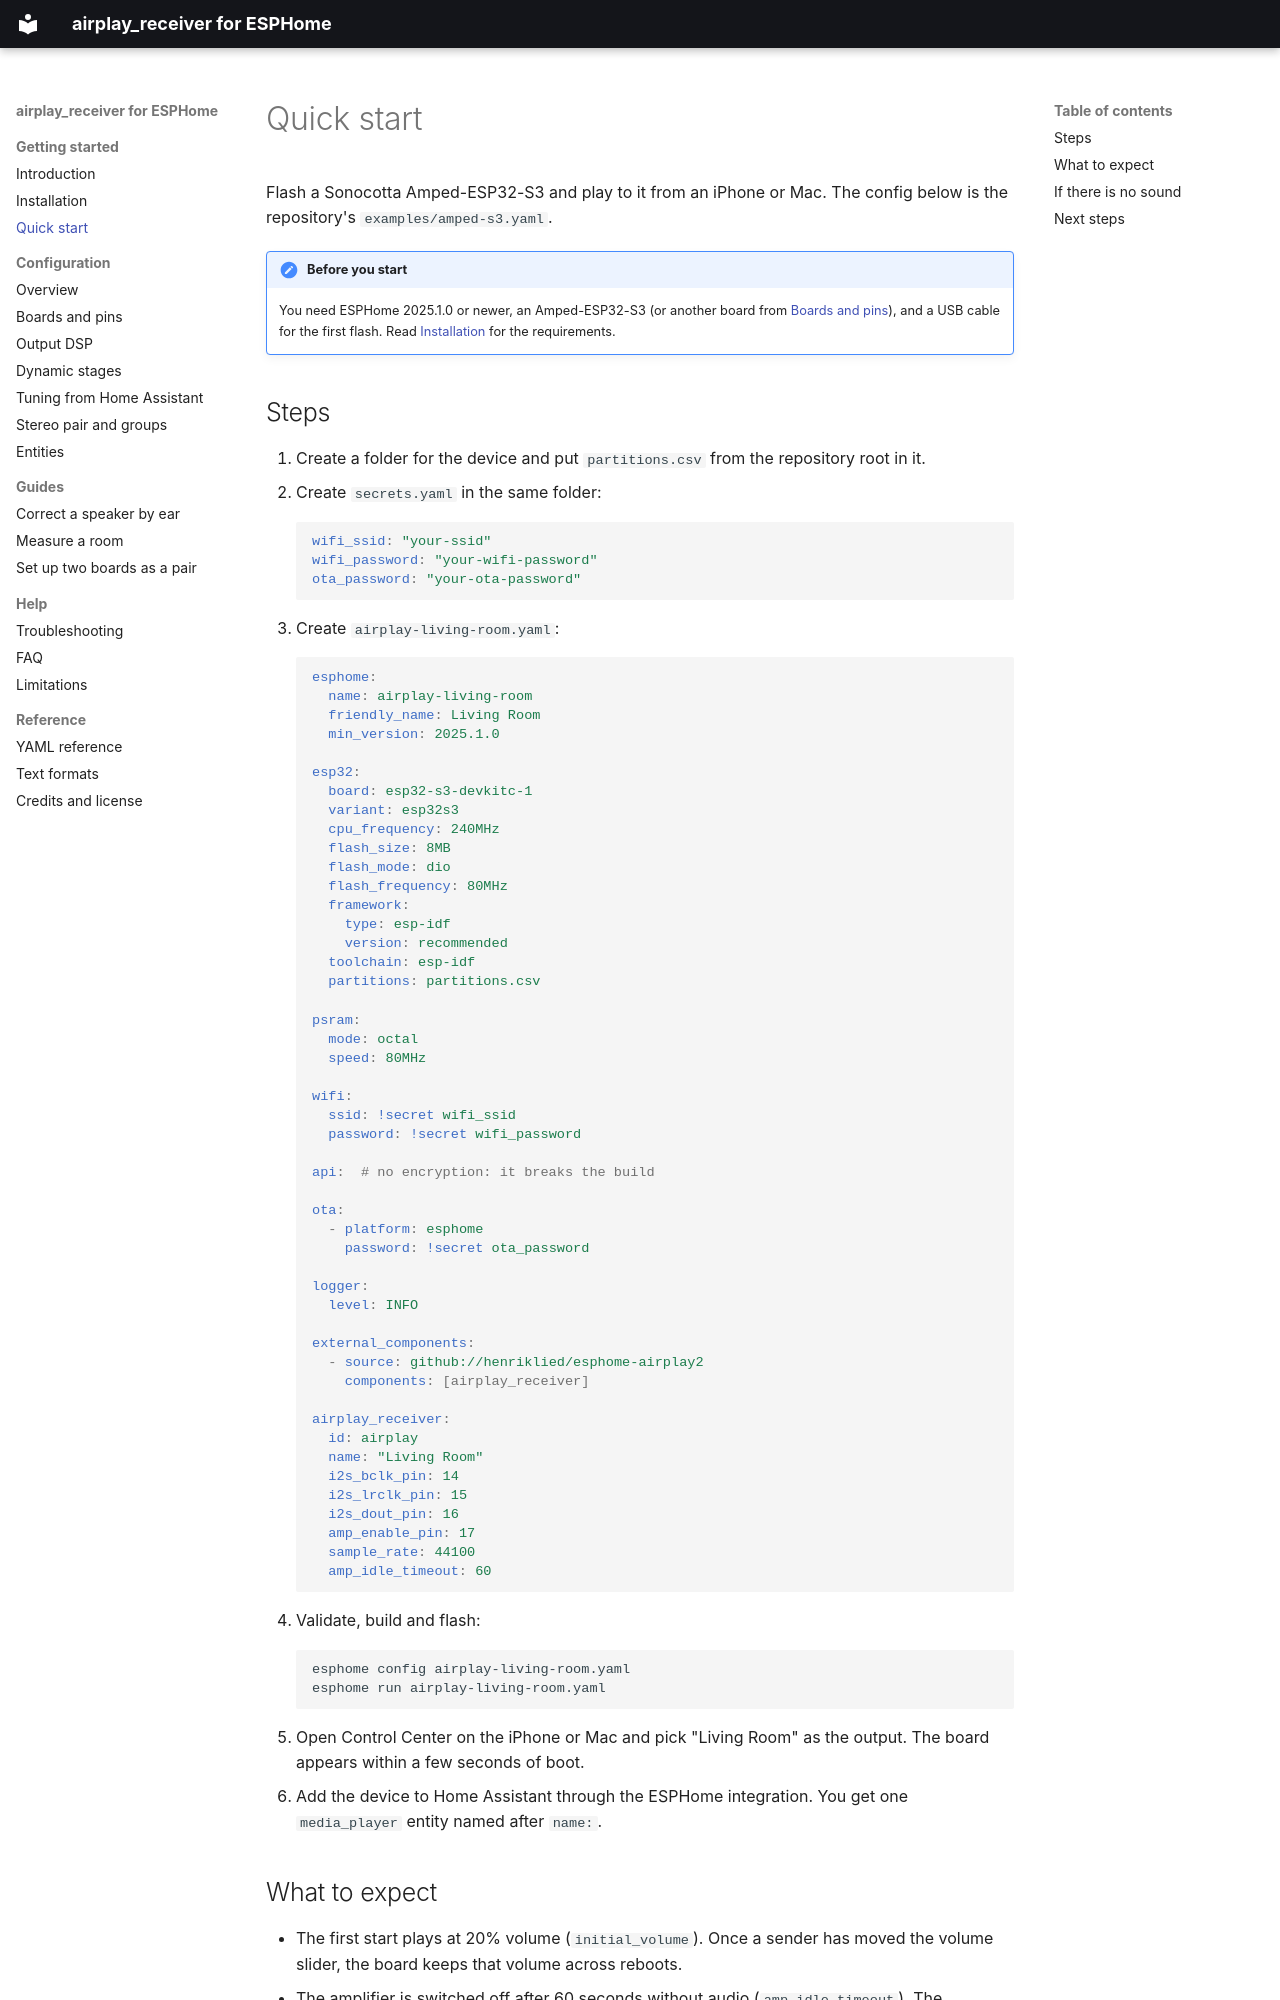

repository: henriklied/esphome-airplay2 · page: quick-start/index.html · generator: mkdocs

# Quick start

Flash a Sonocotta Amped-ESP32-S3 and play to it from an iPhone or Mac. The config below is the repository's `examples/amped-s3.yaml`.

!!! note "Before you start"

    You need ESPHome 2025.1.0 or newer, an Amped-ESP32-S3 (or another board from [Boards and pins](configuration/hardware.md)), and a USB cable for the first flash. Read [Installation](installation.md) for the requirements.

## Steps

1. Create a folder for the device and put `partitions.csv` from the repository root in it.
2. Create `secrets.yaml` in the same folder:

    ```yaml
    wifi_ssid: "your-ssid"
    wifi_password: "your-wifi-password"
    ota_password: "your-ota-password"
    ```

3. Create `airplay-living-room.yaml`:

    ```yaml
    esphome:
      name: airplay-living-room
      friendly_name: Living Room
      min_version: 2025.1.0

    esp32:
      board: esp32-s3-devkitc-1
      variant: esp32s3
      cpu_frequency: 240MHz
      flash_size: 8MB
      flash_mode: dio
      flash_frequency: 80MHz
      framework:
        type: esp-idf
        version: recommended
      toolchain: esp-idf
      partitions: partitions.csv

    psram:
      mode: octal
      speed: 80MHz

    wifi:
      ssid: !secret wifi_ssid
      password: !secret wifi_password

    api:  # no encryption: it breaks the build

    ota:
      - platform: esphome
        password: !secret ota_password

    logger:
      level: INFO

    external_components:
      - source: github://henriklied/esphome-airplay2
        components: [airplay_receiver]

    airplay_receiver:
      id: airplay
      name: "Living Room"
      i2s_bclk_pin: 14
      i2s_lrclk_pin: 15
      i2s_dout_pin: 16
      amp_enable_pin: 17
      sample_rate: 44100
      amp_idle_timeout: 60
    ```

4. Validate, build and flash:

    ```bash
    esphome config airplay-living-room.yaml
    esphome run airplay-living-room.yaml
    ```

5. Open Control Center on the iPhone or Mac and pick "Living Room" as the output. The board appears within a few seconds of boot.
6. Add the device to Home Assistant through the ESPHome integration. You get one `media_player` entity named after `name:`.
